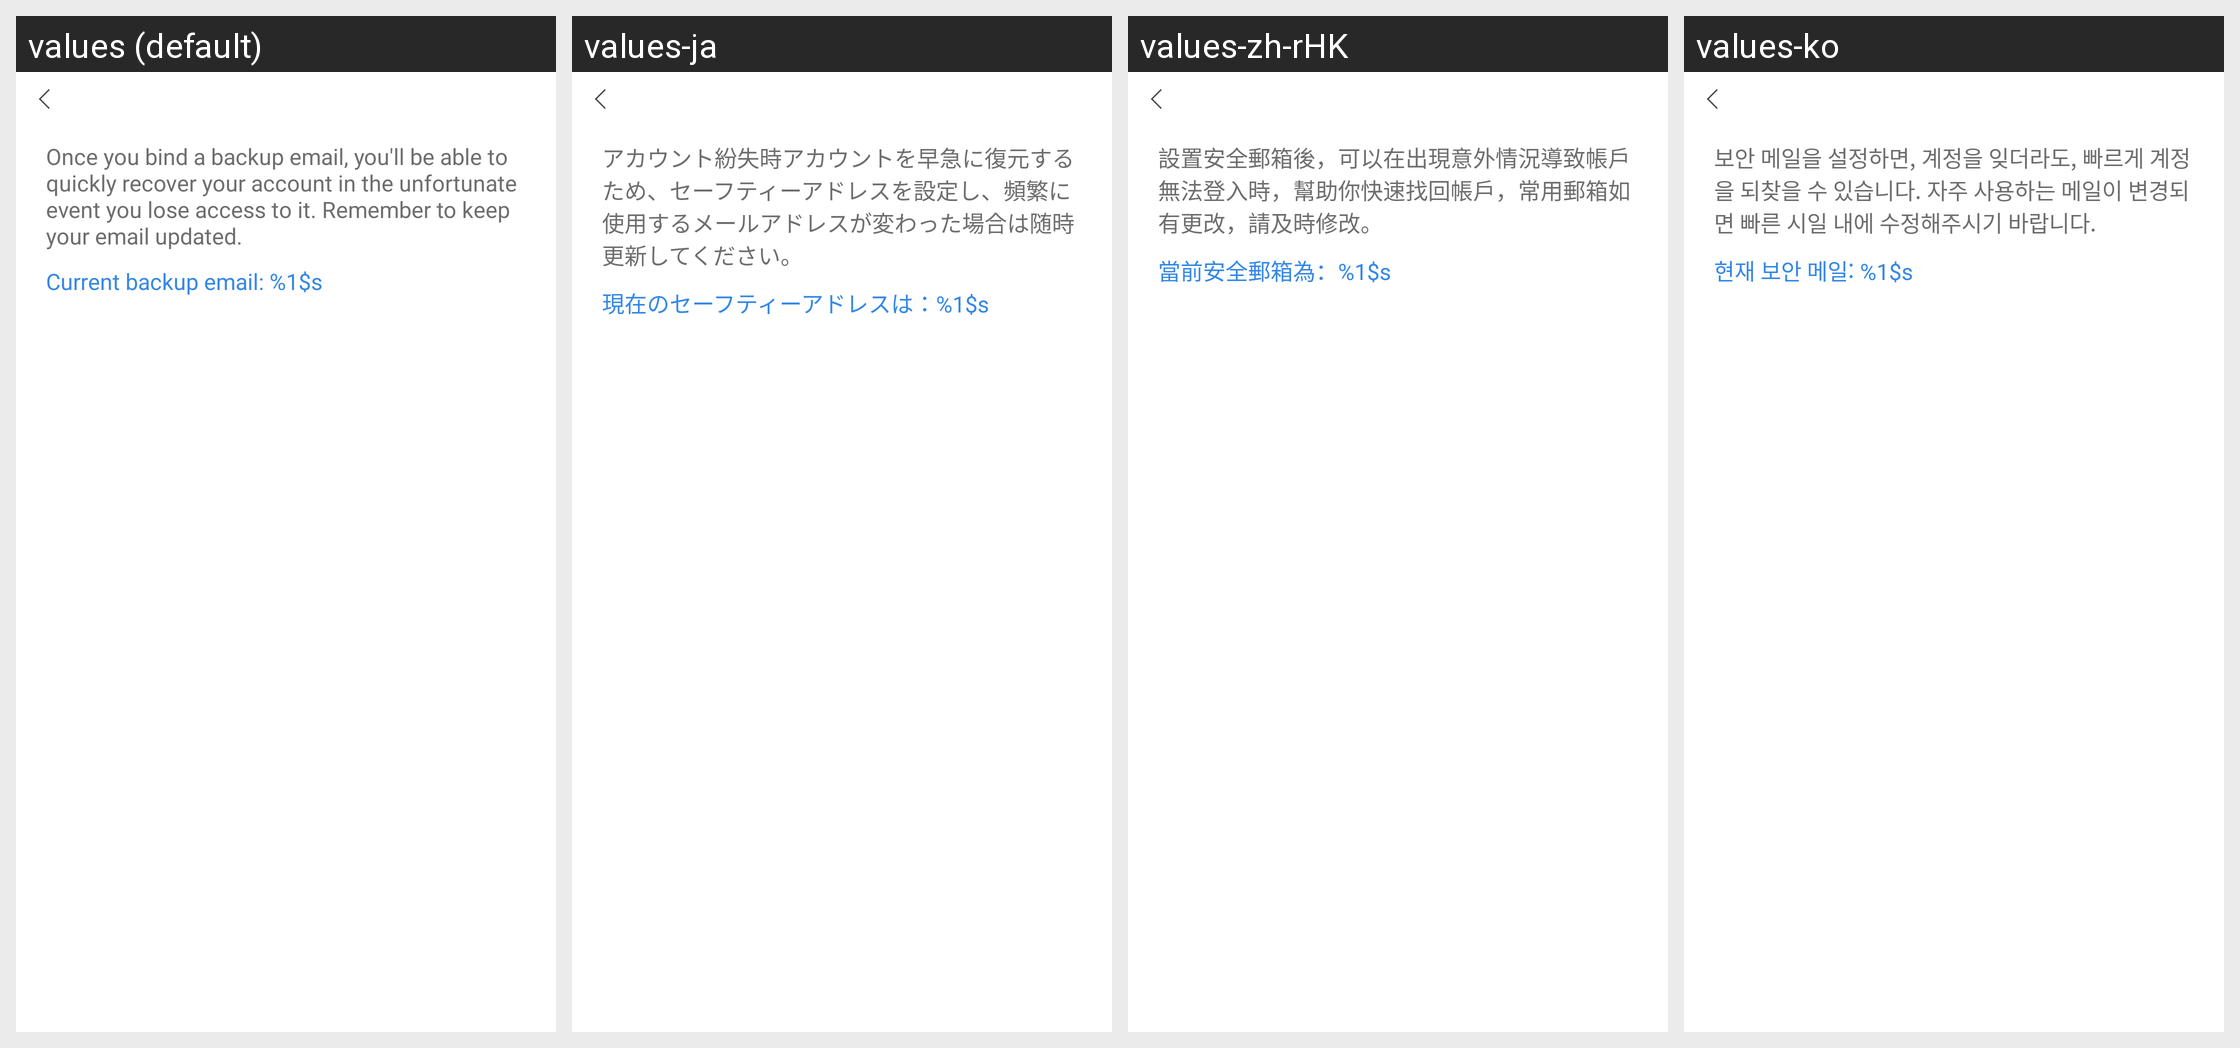

Strings drawn on this Android screen and how each of the app's shown locales translates them:
Android screen res/layout/netease_mpay_oversea__security_mail_home.xml rendered under 4 locales, left to right: values (default), values-ja, values-zh-rHK, values-ko. Device: Nexus 5 (rendered at 1080×1920; each locale shown at half size, 540×960, under a caption strip naming it); theme Theme.MaterialComponents.DayNight.NoActionBar.
Other locales in the repository, not shown: values-af, values-af-rZA, values-am, values-ar, values-ar-rSA, values-as, values-az, values-az-rAZ, values-be, values-bg, values-bn, values-bn-rBD, values-bn-rIN, values-bs, values-ca, values-ceb-rPH, values-cs, values-cs-rCZ, values-da, values-de, values-de-rDE, values-el, values-el-rGR, values-en, values-en-rCA, values-en-rGB, values-en-rIN, values-en-rSS, values-en-rXC, values-es, values-es-rES, values-es-rUS, values-et, values-et-rEE, values-eu, values-eu-rES, values-fa, values-fi, values-fil-rPH, values-fr, values-fr-rCA, values-fr-rFR, values-gl, values-gl-rES, values-gu, values-gu-rIN, values-hi, values-hi-rIN, values-hr, values-hu, values-hu-rHU, values-hy, values-hy-rAM, values-id, values-in, values-in-rID, values-is, values-is-rIS, values-it, values-it-rIT, values-iw, values-ja-rJP, values-jv-rID, values-ka, values-ka-rGE, values-kk, values-kk-rKZ, values-km, values-km-rKH, values-kn, values-kn-rIN, values-ko-rKR, values-ky, values-ky-rKG, values-lo, values-lo-rLA, values-lt, values-lv, values-mk, values-mk-rMK, values-ml, values-ml-rIN, values-mn, values-mn-rMN, values-mr, values-mr-rIN, values-ms, values-ms-rMY, values-my, values-my-rMM, values-nb, values-ne, values-ne-rNP, values-nl, values-nl-rNL, values-or, values-or-rIN, values-pa, values-pa-rIN, values-pl, values-pl-rPL, values-pt, values-pt-rBR, values-pt-rPT, values-ro, values-ro-rRO, values-ru, values-ru-rRU, values-si, values-si-rLK, values-sk, values-sl, values-sq, values-sq-rAL, values-sr, values-sv, values-sv-rSE, values-sw, values-ta, values-ta-rIN, values-te, values-te-rIN, values-th, values-th-rTH, values-tl, values-tr, values-tr-rTR, values-uk, values-uk-rUA, values-ur, values-ur-rPK, values-uz, values-uz-rUZ, values-vi, values-vi-rVN, values-zh, values-zh-rCN, values-zh-rMO, values-zh-rTW, values-zu, values-zu-rZA.
Strings drawn on this screen, with the default value and each locale's value (text and hints the layout hard-codes, and strings that could not be matched under every locale, appear in the picture but are not listed):

netease_mpay_oversea__safe_mail_tips
  values: Once you bind a backup email, you'll be able to quickly recover your account in the unfortunate event you lose access to it. Remember to keep your email updated.
  values-ja: アカウント紛失時アカウントを早急に復元するため、セーフティーアドレスを設定し、頻繁に使用するメールアドレスが変わった場合は随時更新してください。
  values-zh-rHK: 設置安全郵箱後，可以在出現意外情況導致帳戶無法登入時，幫助你快速找回帳戶，常用郵箱如有更改，請及時修改。
  values-ko: 보안 메일을 설정하면, 계정을 잊더라도, 빠르게 계정을 되찾을 수 있습니다. 자주 사용하는 메일이 변경되면 빠른 시일 내에 수정해주시기 바랍니다.

netease_mpay_oversea__safe_mail_current
  values: Current backup email: %1$s
  values-ja: 現在のセーフティーアドレスは：%1$s
  values-zh-rHK: 當前安全郵箱為：%1$s
  values-ko: 현재 보안 메일: %1$s
